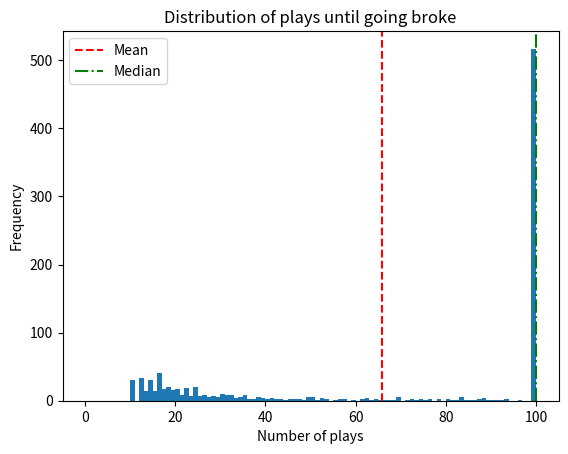

The matplotlib source for this figure:
import matplotlib.pyplot as plt
import random

def play_slot_machine():
    # Play the slot machine and return the payout
    outcome = random.choices(['BAR', 'BELL', 'LEMON', 'CHERRY'], k=3)
    if outcome == ['BAR', 'BAR', 'BAR']:
        return 20
    elif outcome == ['BELL', 'BELL', 'BELL']:
        return 15
    elif outcome == ['LEMON', 'LEMON', 'LEMON']:
        return 5
    elif outcome == ['CHERRY', 'CHERRY', 'CHERRY']:
        return 3
    elif outcome[0] == 'CHERRY' and outcome[1] == 'CHERRY':
        return 2
    elif outcome[0] == 'CHERRY':
        return 1
    else:
        return -1

def simulate_plays(starting_coins, iterations, max_plays):
    # Simulate n iterations of playing the slot machine
    results = []
    for _ in range(iterations):
        coins = starting_coins
        plays = 0
        while coins > 0 and plays < max_plays:
            coins += play_slot_machine()
            plays += 1
        results.append(plays)
    return results

if __name__ == '__main__':
    # Run the simulation with 10 coins, 1000 iterations, and a max of 100 plays
    simulation_results = simulate_plays(10, 1000, 100)
    
    # Compute the mean and median number of plays
    mean_plays = sum(simulation_results) / len(simulation_results)
    median_plays = sorted(simulation_results)[len(simulation_results) // 2]

    # Print the results
    print(f'Mean number of plays: {mean_plays}')
    print(f'Median number of plays: {median_plays}')

    # Plot a histogram of the simulation results
    plt.hist(simulation_results, bins=range(0, max(simulation_results)+1))
    plt.xlabel('Number of plays')
    plt.ylabel('Frequency')
    plt.title('Distribution of plays until going broke')

    # Add vertical lines for the mean and median
    plt.axvline(mean_plays, color='r', linestyle='--', label='Mean')
    plt.axvline(median_plays, color='g', linestyle='-.', label='Median')
    plt.legend()
    plt.show()